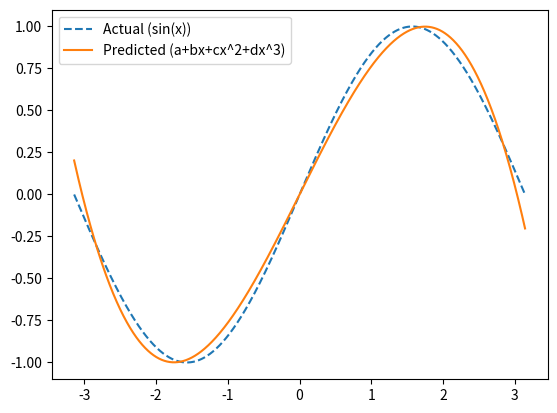

Source code (Python):
import numpy as np
import math
import matplotlib.pyplot as plt

# Create random input and output data
x = np.linspace(-math.pi, math.pi, 2000)
y = np.sin(x)

# Randomly initialize weights
a = np.random.randn()
b = np.random.randn()
c = np.random.randn()
d = np.random.randn()

learning_rate = 1e-6
for t in range(10000):
    # Forward pass: compute predicted y
    # y = a + b x + c x^2 + d x^3
    y_pred = a + b * x + c * x ** 2 + d * x ** 3

    # Compute and print loss
    loss = np.square(y_pred - y).sum()
    if t % 100 == 99:
        print(t, loss)

    # Backprop to compute gradients of a, b, c, d with respect to loss
    grad_y_pred = 2.0 * (y_pred - y)
    grad_a = grad_y_pred.sum()
    grad_b = (grad_y_pred * x).sum()
    grad_c = (grad_y_pred * x ** 2).sum()
    grad_d = (grad_y_pred * x ** 3).sum()

    # Update weights
    a -= learning_rate * grad_a
    b -= learning_rate * grad_b
    c -= learning_rate * grad_c
    d -= learning_rate * grad_d

print(f'Result: y = {a} + {b} x + {c} x^2 + {d} x^3')

plt.plot(x, y, '--', label='Actual (sin(x))')
plt.plot(x, y_pred, label='Predicted (a+bx+cx^2+dx^3)')
plt.legend()
plt.show()
